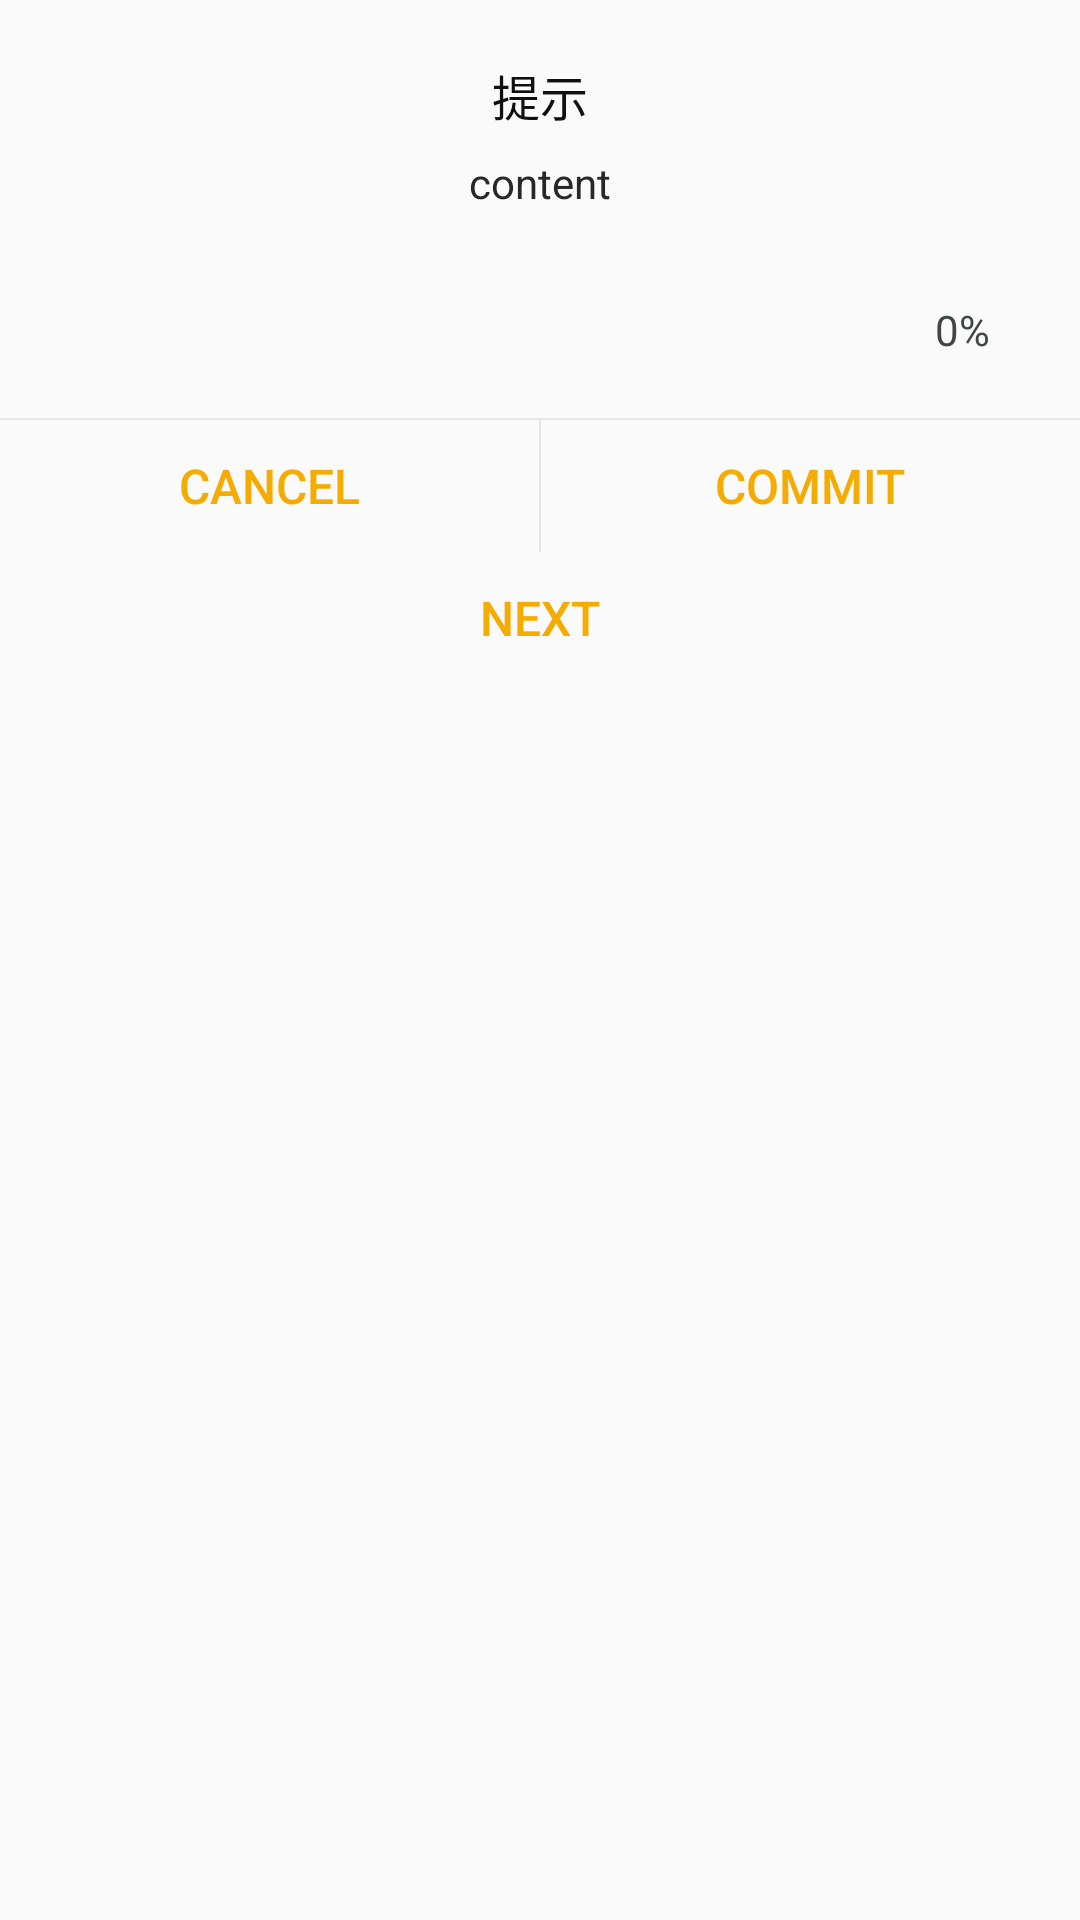

Here is an Android app screen rendered from its layout file. Give the layout XML and the strings, colors and styles it references.
<!-- AndroidManifest.xml: application theme AppTheme -->
<!-- res/layout/muti_styles_dialog_view.xml -->
<?xml version="1.0" encoding="utf-8"?>
<RelativeLayout xmlns:android="http://schemas.android.com/apk/res/android"
    android:layout_width="match_parent"
    android:layout_height="match_parent">

    <TextView
        android:id="@+id/dialog_title"
        android:layout_width="match_parent"
        android:layout_height="wrap_content"
        android:layout_marginLeft="@dimen/multi_dialog_margin_left_right"
        android:layout_marginRight="@dimen/multi_dialog_margin_left_right"
        android:layout_marginTop="@dimen/multi_dialog_margin_top"
        android:gravity="center"
        android:text="@string/dialog_title"
        android:textColor="@color/multi_dialog_title_default_color"
        android:textSize="@dimen/multi_dialog_title" />

    <TextView
        android:id="@+id/dialog_msg"
        android:layout_width="match_parent"
        android:layout_height="wrap_content"
        android:layout_below="@id/dialog_title"
        android:layout_marginLeft="@dimen/multi_dialog_margin_left_right"
        android:layout_marginRight="@dimen/multi_dialog_margin_left_right"
        android:gravity="center"
        android:paddingTop="@dimen/multi_dialog_padding_top"
        android:text="content"
        android:textColor="@color/multi_dialog_content_default_color"
        android:textSize="@dimen/multi_dialog_content" />


    <LinearLayout
        android:id="@+id/progress_layout"
        android:layout_width="match_parent"
        android:layout_height="wrap_content"
        android:layout_below="@id/dialog_msg"
        android:layout_marginLeft="@dimen/multi_dialog_margin_left_right"
        android:layout_marginRight="@dimen/multi_dialog_margin_left_right"
        android:layout_marginTop="@dimen/multi_dialog_margin_top"
        android:orientation="vertical">
        <ProgressBar
            android:id="@+id/dialog_progress"
            style="@style/dialog_progressbar"
            android:layout_below="@+id/dialog_msg"/>
        <TextView
            android:id="@+id/dialog_percent_tv"
            android:layout_width="match_parent"
            android:layout_height="wrap_content"
            android:gravity="right|center_vertical"
            android:paddingRight="15dp"
            android:layout_marginTop="8dp"
            android:text="0%"
            android:textColor="@color/app_black_txt"
            android:visibility="visible" />
    </LinearLayout>
    <View
        android:id="@+id/horizontal_split_line"
        android:layout_width="match_parent"
        android:layout_height="@dimen/multi_dialog_split"
        android:layout_marginTop="@dimen/multi_dialog_margin_top"
        android:layout_below="@+id/progress_layout"
        android:background="@color/dialog_split_color" />
    <LinearLayout
        android:id="@+id/dialog_two_btn_container"
        android:layout_width="match_parent"
        android:layout_height="wrap_content"
        android:layout_below="@+id/horizontal_split_line"
        android:orientation="horizontal">

        <Button
            android:id="@+id/dialog_btn1"
            android:layout_width="0dp"
            android:layout_height="@dimen/multi_dialog_btn_height"
            android:layout_weight="1"
            android:background="@null"
            android:text="cancel"
            android:textColor="@color/dialog_btn_text_color"
            android:textSize="@dimen/multi_dialog_btn" />

        <View
            android:layout_width="@dimen/multi_dialog_split"
            android:layout_height="match_parent"
            android:background="@color/dialog_split_color" />

        <Button
            android:id="@+id/dialog_btn2"
            android:layout_width="0dp"
            android:layout_height="@dimen/multi_dialog_btn_height"
            android:layout_weight="1"
            android:background="@null"
            android:text="commit"
            android:textColor="@color/dialog_btn_text_color"
            android:textSize="@dimen/multi_dialog_btn" />
    </LinearLayout>

    <Button
        android:id="@+id/dialog_btn_next"
        android:layout_width="match_parent"
        android:layout_height="44dp"
        android:layout_below="@+id/dialog_two_btn_container"
        android:layout_marginLeft="@dimen/multi_dialog_margin_left_right"
        android:layout_marginRight="@dimen/multi_dialog_margin_left_right"
        android:layout_weight="1"
        android:background="@null"
        android:text="next"
        android:textColor="@color/dialog_btn_text_color"
        android:textSize="@dimen/multi_dialog_btn" />

</RelativeLayout>
<!-- resources referenced by this layout -->
<resources>
  <color name="app_black_txt">#404743</color>
  <color name="dialog_btn_text_color">#F6AB00</color>
  <color name="dialog_split_color">#E7E7E7</color>
  <color name="multi_dialog_content_default_color">#282828</color>
  <color name="multi_dialog_title_default_color">#101010</color>
  <dimen name="multi_dialog_btn">16dp</dimen>
  <dimen name="multi_dialog_btn_height">44dp</dimen>
  <dimen name="multi_dialog_content">14dp</dimen>
  <dimen name="multi_dialog_margin_left_right">15dp</dimen>
  <dimen name="multi_dialog_margin_top">20dp</dimen>
  <dimen name="multi_dialog_padding_top">8dp</dimen>
  <dimen name="multi_dialog_split">0.5dp</dimen>
  <dimen name="multi_dialog_title">16dp</dimen>
  <string name="dialog_title">提示</string>
  <style name="dialog_progressbar" parent="@android:style/Widget.ProgressBar.Horizontal">
          <item name="android:layout_width">match_parent</item>
          <item name="android:layout_height">2dp</item>
          <item name="android:progressDrawable">@drawable/setting_clear_progressbar_bg</item>
          <item name="android:max">100</item>
          <item name="android:progress">0</item>
      </style>
  <style name="AppTheme" parent="Theme.AppCompat.Light.NoActionBar">
          
          <item name="colorPrimary">@color/colorPrimary</item>
          <item name="colorPrimaryDark">@color/colorPrimaryDark</item>
          <item name="colorAccent">@color/colorAccent</item>
          <item name="android:windowAnimationStyle">@style/activityAnimation</item>
      </style>
  <style name="activityAnimation" parent="@android:style/Animation">
          <item name="android:activityOpenEnterAnimation">@anim/activity_slide_right_in</item>
          <item name="android:activityOpenExitAnimation">@anim/activity_slide_left_out</item>
          <item name="android:activityCloseEnterAnimation">@anim/activity_slide_left_in</item>
          <item name="android:activityCloseExitAnimation">@anim/activity_slide_right_out</item>
      </style>
  <!-- not gathered from this repository: default colours our renderer supplied (Android Studio template values) -->
  <color name="colorPrimary">#FF6200EE</color>
  <color name="colorPrimaryDark">#FF3700B3</color>
  <color name="colorAccent">#FF03DAC5</color>
</resources>
